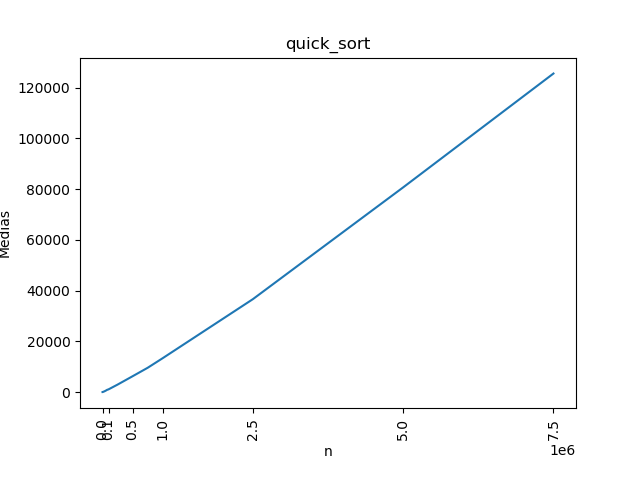

The table this chart was drawn from, first rows:
n, Média, Mínimo, Máximo
10, 0.00, 0.00, 0.00
25, 0.00, 0.00, 0.00
50, 0.00, 0.00, 0.00
75, 0.00, 0.00, 0.00
100, 0.00, 0.00, 0.00
250, 1.56, 0.00, 15.63
500, 4.69, 0.00, 15.63
750, 4.69, 0.00, 15.63
1000, 7.81, 0.00, 15.63
2500, 17.19, 15.62, 31.18
5000, 40.62, 31.25, 46.88
7500, 65.63, 62.49, 93.75
10000, 87.50, 78.12, 93.75
25000, 224.4, 218.7, 234.4
50000, 512.8, 500, 518.2
75000, 868.8, 843.8, 890.6
100000, 1077, 1062, 1094
250000, 2948, 2922, 2969
500000, 6245, 6141, 6375
750000, 9569, 9500, 9756
1000000, 13354, 13219, 13719
2500000, 36626, 36145, 37069
5000000, 80702, 80175, 81359
7500000, 125590, 123871, 136068
